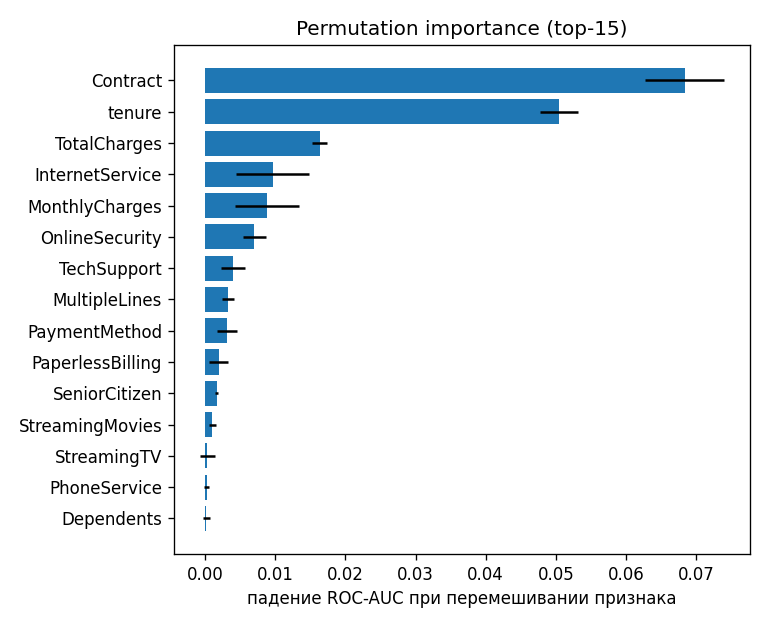

The table this chart was drawn from, first rows:
feature, importance_mean, importance_std
Contract, 0.06833, 0.005577
tenure, 0.05047, 0.002713
TotalCharges, 0.01634, 0.001101
InternetService, 0.009658, 0.005209
MonthlyCharges, 0.008809, 0.004536
OnlineSecurity, 0.00705, 0.001622
TechSupport, 0.004044, 0.001712
MultipleLines, 0.003326, 0.0008563
PaymentMethod, 0.003136, 0.001437
PaperlessBilling, 0.001999, 0.001348
SeniorCitizen, 0.001662, 0.0001864
StreamingMovies, 0.001051, 0.0005297
StreamingTV, 0.0003578, 0.001054
PhoneService, 0.0002338, 0.0003894
Dependents, 0.000226, 0.0004956
gender, -0.0002911, 0.0002961
Partner, -0.0003203, 0.0001232
OnlineBackup, -0.0003214, 0.001249
DeviceProtection, -0.0003345, 0.0004659
